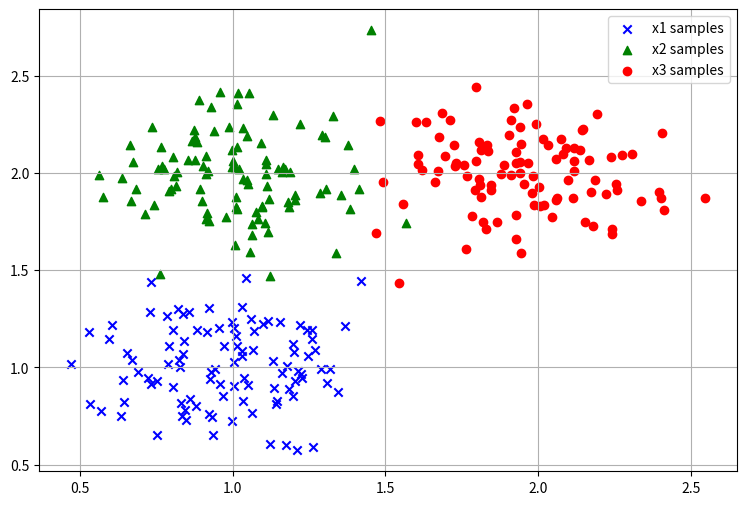
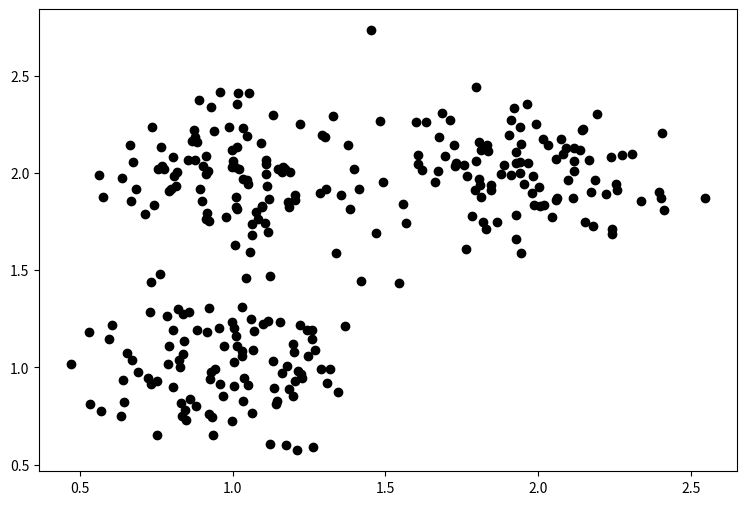

Reproduce these figures in Python, in order. (Note: this script raises an exception after producing the figures.)
# -*- coding: utf-8 -*-
"""
Created on Wed Mar  19 21:44:05 2017

@author: zuoquan Gong
"""

#==============================================================================
# 更新说明：此程序在运行后会在程序当前目录下创建一个GIF格式的图片（GMM.gif）记录整个更新过程
# 其次会生成一个名为GMM.pdf的文件，存储了样本点的初始化状态
#==============================================================================

import random
import math
import numpy as np
from functools import reduce
from matplotlib import pyplot as plt
from matplotlib import animation as animation
import matplotlib.backends.backend_pdf as pdfgene
#==============================================================================
# 参数表
#==============================================================================
xnum=100 #样本点个数
vari=0.2 #样本点聚合度，值越大，聚合度越低
threshold=1e-8 #定义门限值
show_freq=5 #图像显示频率，每show_freq次迭代显示一次图像
origin=[[0.2,0.2],[0.3,0.3],[0.4,0.4]] #初始类中心点，可随机设置
#==============================================================================
# 数据点初始化
#==============================================================================
random.seed(1)

x1=[random.normalvariate(1.0,vari) for i in range(xnum)]
y1=[random.normalvariate(1.0,vari) for i in range(xnum)]

x2=[random.normalvariate(1.0,vari) for i in range(xnum)]
y2=[random.normalvariate(2.0,vari) for i in range(xnum)]

x3=[random.normalvariate(2.0,vari) for i in range(xnum)]
y3=[random.normalvariate(2.0,vari) for i in range(xnum)]
'''x1=[random.uniform(0,3) for i in range(xnum)]
y1=[random.uniform(0,3) for i in range(xnum)]

x2=[random.uniform(0,3) for i in range(xnum)]
y2=[random.uniform(0,3) for i in range(xnum)]

x3=[random.uniform(0,3) for i in range(xnum)]
y3=[random.uniform(0,3) for i in range(xnum)]'''

colors=['red','green','blue']

fig0=plt.figure(figsize=(9,6))
plt.scatter(x1,y1,color='blue',marker='x',label='x1 samples')
plt.scatter(x2,y2,color='green',marker='^',label='x2 samples')
plt.scatter(x3,y3,color='red',marker='o',label='x3 samples')
plt.grid(True)
plt.legend()
#plt.title("T")
plt.show()
with pdfgene.PdfPages('GMM.pdf') as pdf:##生成pdf格式文件
    pdf.savefig(fig0)


x=x1+x2+x3
y=y1+y2+y3
plt.figure(figsize=(9,6))
plt.scatter(x,y,color='black')
plt.show()
history=[]
z_history=[]
z_unit=[]

#==============================================================================
# GMM模型参数初始化
#==============================================================================
def add(x,y):
    return x+y

def gauss(x,y,miux,miuy,sigmax,sigmay,cov): #核心，二维高斯函数
    covmatrix=np.matrix([[sigmax,cov],[cov,sigmay]]) #构造协方差矩阵
    cov_inverse=np.linalg.pinv(covmatrix) #协方差的逆
    cov_det=np.linalg.det(cov_inverse)  #协方差的行列式
    if cov_det<0: ###
        cov_det=0
    e1=1/(2*math.pi)*np.sqrt(np.abs(cov_det))
    shift=np.matrix([[x-miux],[y-miuy]])
    er=-0.5*(np.transpose(shift)*cov_inverse*shift)
    ex=math.exp(er)
    return e1*ex
    
prob=[[0,0,0] for a in range(len(x))]
classes=[]
for k in range(3):
    unit=[]
    pi=1.0/3.0
    miux,miuy=origin[k][0],origin[k][1]
    sigmax=0.7
    sigmay=0.7
    cov=-0.6
    map(unit.append,[pi,miux,miuy,sigmax,sigmay,cov])
    classes.append(unit)
    
for index,p in enumerate(prob):
    for i in range(len(p)):
        p1=classes[i][0]*gauss(x[index],y[index],classes[i][1],classes[i][2],classes[i][3],classes[i][4],classes[i][5])
        pall=reduce(add,[classes[a][0]*gauss(x[index],y[index],classes[a][1],classes[a][2],classes[a][3],classes[a][4],classes[a][5]) for a in range(3)])
        p[i]=p1/pall
'''for p in prob:
    print p'''

z_color_list=[]
colors=['red','green','blue']
for i in range(len(x)):
    z_color_list.append(colors[prob[i].index(max(prob[i]))])
fig1=plt.figure(figsize=(9,6))
zx=[classes[k][1] for k in range(3)]
zy=[classes[k][2] for k in range(3)]
plt.scatter(zx,zy,color=['red','green','blue'],s=100)
for xx, yy in zip(zx, zy):
    plt.annotate(
        '(%.2f, %.2f)' %(xx, yy),
        xy=(xx, yy),
        xytext=(0, -10),
        textcoords='offset points',
        ha='center',
        va='top')
plt.scatter(x,y,color=z_color_list)
plt.show()

#==============================================================================
# GMM聚类迭代
#==============================================================================
def gmm_converter(prob,x,y,show_flag): #一、GMM 迭代更新过程
    #pi,miux,miuy,sigmax,sigmay,cov
    classes=[]
    for k in range(3): #更新高斯函数参数
        unit=[]
        s=reduce(add,[p[k] for p in prob])
        #print s
        pi=s/len(x)
        miux=reduce(add,[xi*prob[i][k] for i,xi in enumerate(x)])/s
        miuy=reduce(add,[yi*prob[i][k] for i,yi in enumerate(y)])/s
        sigmax=reduce(add,[prob[i][k]*((x[i]-miux)**2) for i in range(len(x))])/s
        sigmay=reduce(add,[prob[i][k]*((y[i]-miuy)**2) for i in range(len(x))])/s
        cov=reduce(add,[prob[i][k]*(x[i]-miux)*(y[i]-miuy) for i in range(len(x))])/s
        map(unit.append,[pi,miux,miuy,sigmax,sigmay,cov])
        classes.append(unit)
    '''for u in classes:
        print u'''
        
    for index,p in enumerate(prob): #二、更新各点属于各类的概率
        for i in range(len(p)):
            p1=classes[i][0]*gauss(x[index],y[index],classes[i][1],classes[i][2],classes[i][3],classes[i][4],classes[i][5])
            pall=reduce(add,[classes[a][0]*gauss(x[index],y[index],classes[a][1],classes[a][2],classes[a][3],classes[a][4],classes[a][5]) for a in range(3)])
            p[i]=p1/pall
    if show_flag==1:
        showplot(x,y,prob,classes)
    return [[classes[i][1],classes[i][2]] for i in range(3)]
        
def showplot(x,y,prob,classes): #迭代结果的图像化展示
    z_color_list=[]
    z_unit=[]
    zx=[classes[k][1] for k in range(3)]
    zy=[classes[k][2] for k in range(3)]
    z_unit.append(zx)
    z_unit.append(zy)
    z_history.append(z_unit)
    for i in range(len(x)):
        z_color_list.append(colors[prob[i].index(max(prob[i]))])
    history.append(z_color_list)
      
counter=0
variation=1.0
now=[[1.5,2.0],[2.0,1.0],[1.5,1.0]]
while variation>threshold:
    counter+=1
    show_flag=1
    '''if counter%show_freq==0:
        show_flag=1
        print counter'''
    #print prob
    last=now
    now=gmm_converter(prob,x,y,show_flag)
    variation=1/3.0*(reduce(add,[(now[i][0]-last[i][0])**2+(now[i][1]-last[i][1])**2 for i in range(3)]))

fig=plt.figure()
ax=plt.axes(xlim=(0,3), ylim=(0,3))
p=ax.scatter(x,y,color='black')
s=ax.scatter([],[])
ct=0
'''for i in range(len(z_history)):
    print 'ok',i
    print z_history[i][0]
    print z_history[i][1]'''
def init():
    plt.title('@zuoquan gong')
    plt.grid(True)
    return p,s
def update(i):
    
    '''global ct
    
    zx=z_history[ct][0]
    zy=z_history[ct][1]
    s.set_xdata(zx)
    s.set_ydata(zy)
    s.set_color(['red','green','blue'])
    s.set_markersize(100)
    ct+=1
    for xx, yy in zip(zx, zy):
        plt.annotate(
            '(%.2f, %.2f)' %(xx, yy),
            xy=(xx, yy),
            xytext=(0, -10),
            textcoords='offset points',
            ha='center',
            va='top')'''
    #上面注释的部分是实验失败的代码，即无法再GIF图片中显示中心点的更新过程及中心点的坐标值
    p.set_color(history[i])
    return p,s
ani=animation.FuncAnimation(fig,update,init_func=init,frames=len(history),interval=60,blit=True)
ani.save('GMM.gif', fps=5, writer='imagemagick',dpi=80)
plt.show()




























